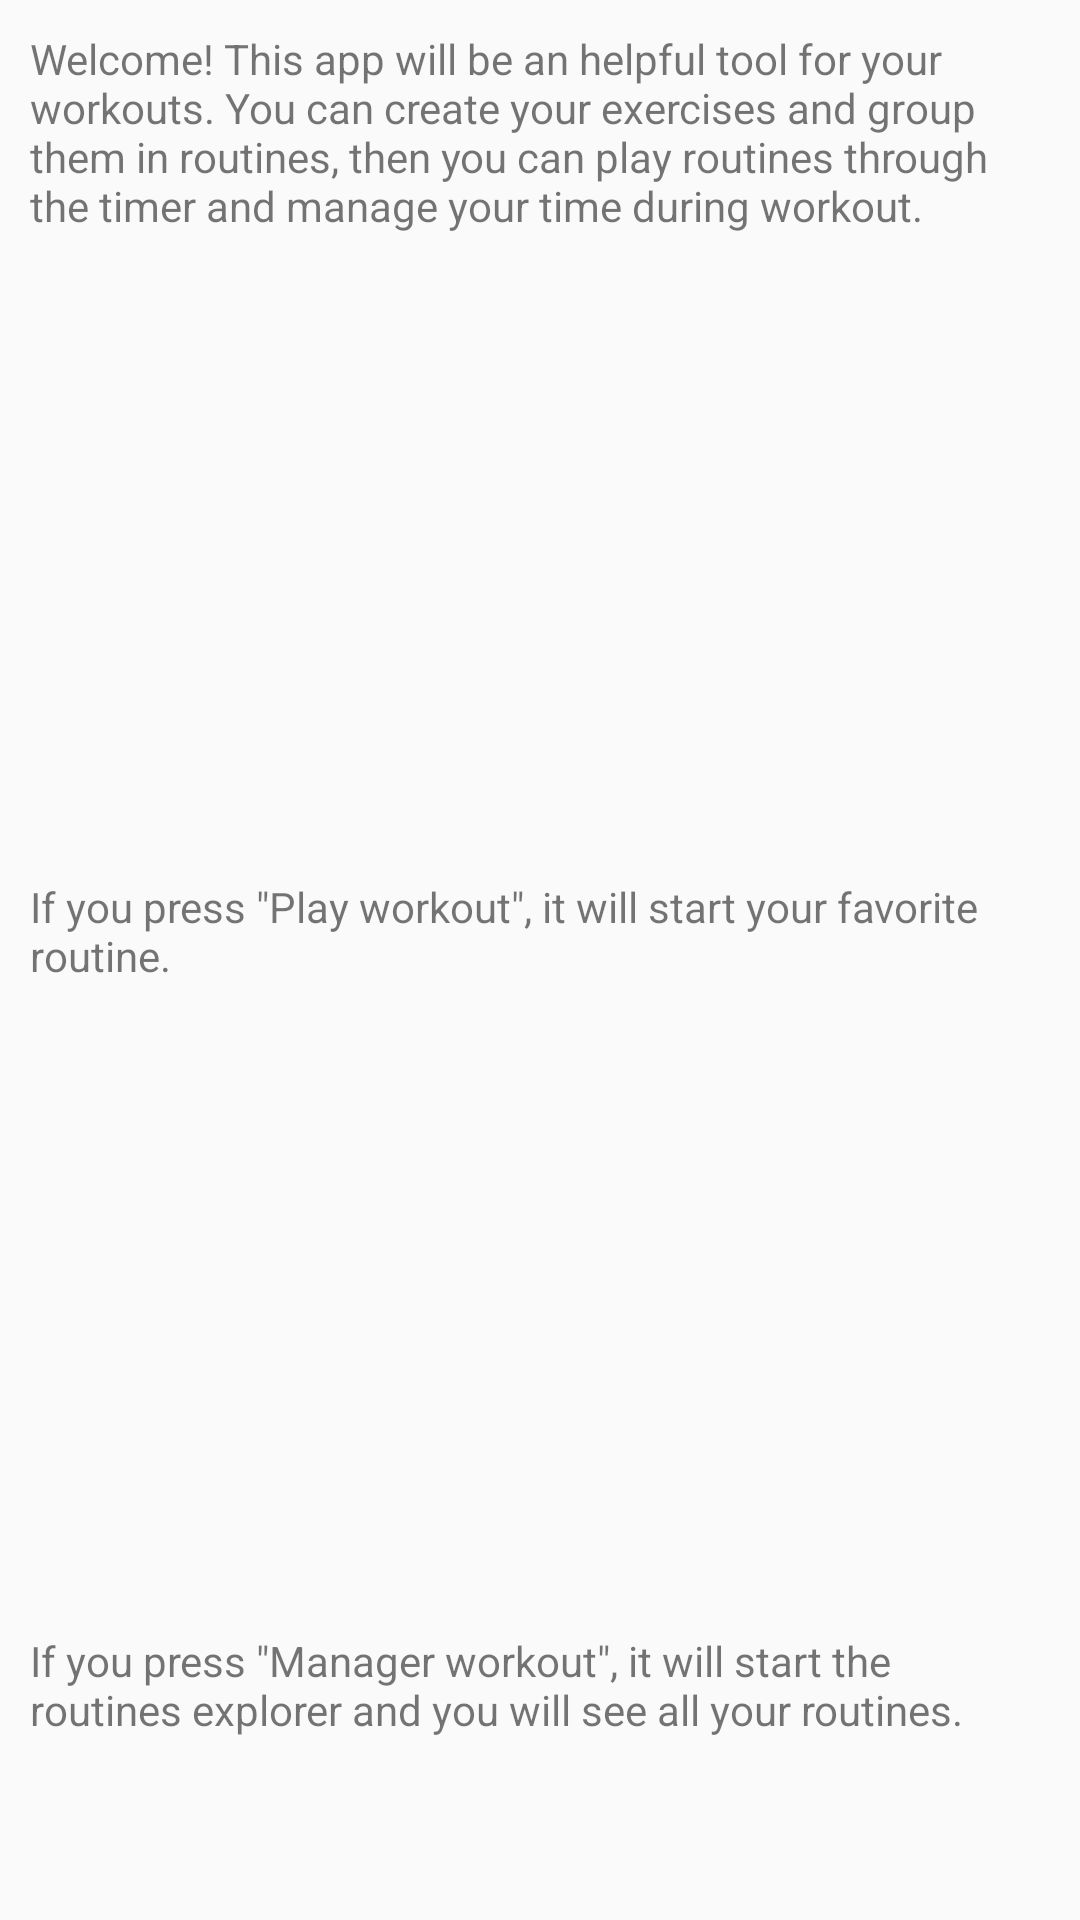

Android layout source for this screen:
<!-- AndroidManifest.xml: application theme AppTheme -->
<!-- res/layout/dialog_main_help.xml -->
<?xml version="1.0" encoding="utf-8"?>
<LinearLayout xmlns:android="http://schemas.android.com/apk/res/android"
    android:orientation="vertical"
    android:layout_width="fill_parent"
    android:layout_height="fill_parent"
    android:weightSum="100"
    >

    <TextView
        android:id="@+id/txtHelpBody1"
        android:layout_width="match_parent"
        android:layout_height="wrap_content"
        android:layout_weight="80"
        android:text="@string/dialog_help_main"
        android:layout_gravity="center"
        android:padding="10sp"
        />
    <TextView
        android:id="@+id/txtHelpBody2"
        android:layout_width="match_parent"
        android:layout_height="wrap_content"
        android:layout_weight="80"
        android:text="@string/dialog_help_main_1"
        android:layout_gravity="center"
        android:padding="10sp"
        />
    <TextView
        android:id="@+id/txtHelpBody3"
        android:layout_width="match_parent"
        android:layout_height="wrap_content"
        android:layout_weight="80"
        android:text="@string/dialog_help_main_2"
        android:layout_gravity="center"
        android:padding="10sp"
        />
    <TextView
        android:id="@+id/txtHelpBody4"
        android:layout_width="match_parent"
        android:layout_height="wrap_content"
        android:layout_weight="80"
        android:text="@string/dialog_help_main_3"
        android:layout_gravity="center"
        android:padding="10sp"
        />
    <TextView
        android:id="@+id/txtHelpBody5"
        android:layout_width="match_parent"
        android:layout_height="wrap_content"
        android:layout_weight="80"
        android:text="@string/dialog_help_main_4"
        android:layout_gravity="center"
        android:padding="10sp"
        />
    <TextView
        android:id="@+id/txtHelpBody6"
        android:layout_width="match_parent"
        android:layout_height="wrap_content"
        android:layout_weight="80"
        android:text="@string/dialog_help_main_5"
        android:layout_gravity="center"
        android:padding="10sp"
        />
    <Button
        android:id="@+id/btnExitDialog"
        android:layout_width="match_parent"
        android:layout_height="wrap_content"
        android:layout_weight="20"
        android:text="@android:string/ok" />
</LinearLayout>
<!-- resources referenced by this layout -->
<resources>
  <string name="dialog_help_main">Welcome! This app will be an helpful tool for your workouts.
      You can create your exercises and group them in routines, then you can play routines through the
      timer and manage your time during workout. </string>
  <string name="dialog_help_main_1"> If you press \"Play workout\", it will start your favorite
          routine. </string>
  <string name="dialog_help_main_2">If you press \"Manager workout\", it will start the routines explorer and you will
      see all your routines. </string>
  <string name="dialog_help_main_3">If you \"Show exercises\", it will start the exercises explorer that shows
          all exercises created. </string>
  <string name="dialog_help_main_4">Press \"About\" to discover more information about the developer of this app. </string>
  <string name="dialog_help_main_5">In every activity you can find more specific information.</string>
  <style name="AppTheme" parent="Theme.AppCompat.Light.DarkActionBar">
      </style>
</resources>
